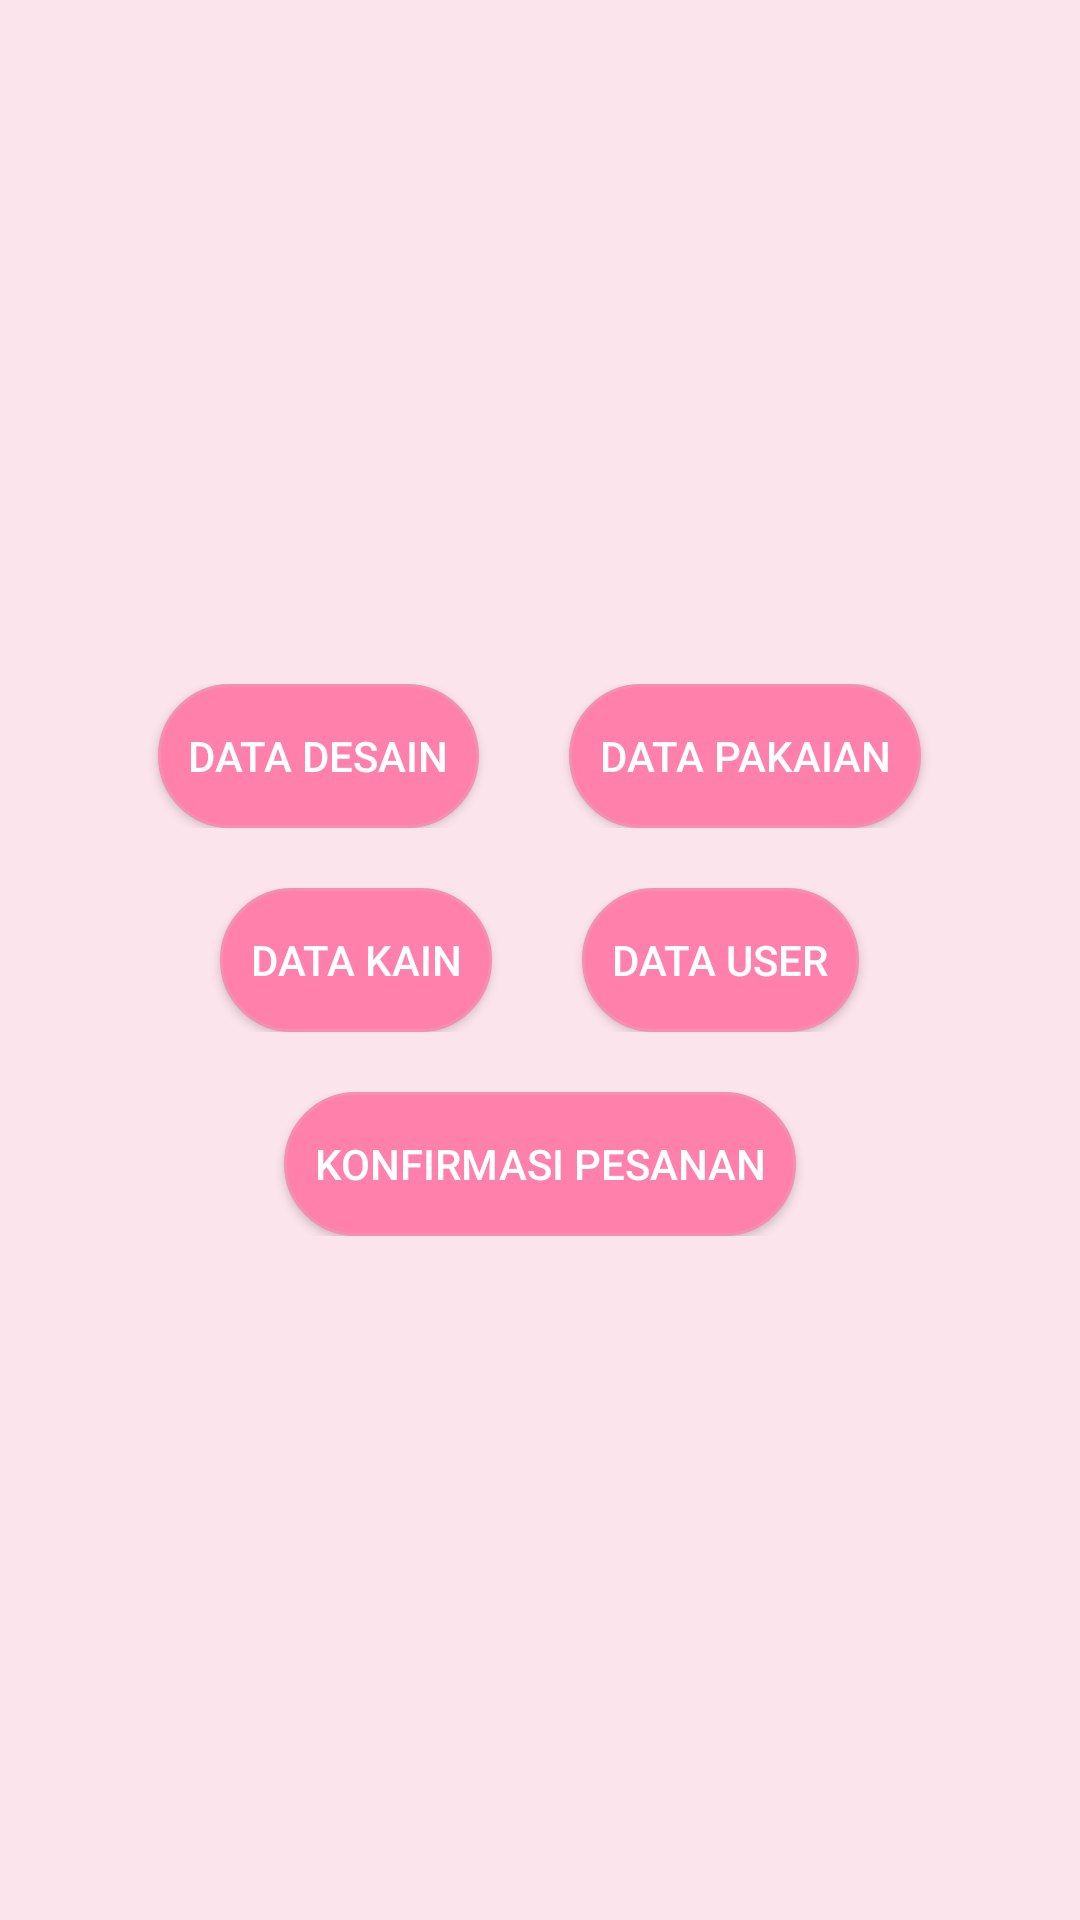

Reconstruct the res/layout file that produces this screen, plus the resources it refers to.
<!-- AndroidManifest.xml: application theme AppTheme -->
<!-- res/layout/activity_main.xml -->
<?xml version="1.0" encoding="utf-8"?>
<androidx.constraintlayout.widget.ConstraintLayout xmlns:android="http://schemas.android.com/apk/res/android"
    xmlns:app="http://schemas.android.com/apk/res-auto"
    xmlns:tools="http://schemas.android.com/tools"
    android:layout_width="match_parent"
    android:layout_height="match_parent"
    android:background="@color/background_color"
    tools:context=".MainActivity">

    <LinearLayout
        android:layout_width="0dp"
        android:layout_height="wrap_content"
        android:orientation="vertical"
        android:layout_margin="20dp"
        app:layout_constraintTop_toTopOf="parent"
        app:layout_constraintBottom_toBottomOf="parent"
        app:layout_constraintStart_toStartOf="parent"
        app:layout_constraintEnd_toEndOf="parent"
        android:gravity="center">

        <RelativeLayout
            android:layout_width="match_parent"
            android:layout_height="wrap_content"
            android:layout_marginBottom="20dp"
            android:gravity="center">
            <Button
                android:id="@+id/button3"
                android:layout_width="wrap_content"
                android:layout_height="wrap_content"
                android:text="Data Desain"
                android:textColor="@android:color/white"
                android:background="@drawable/button_background"/>
            <Button
                android:id="@+id/button4"
                android:layout_width="wrap_content"
                android:layout_height="wrap_content"
                android:layout_toEndOf="@id/button3"
                android:layout_marginStart="30dp"
                android:text="Data Pakaian"
                android:textColor="@android:color/white"
                android:background="@drawable/button_background"/>
        </RelativeLayout>

        <RelativeLayout
            android:layout_width="match_parent"
            android:layout_height="wrap_content"
            android:layout_marginBottom="20dp"
            android:gravity="center">
            <Button
                android:id="@+id/button5"
                android:layout_width="wrap_content"
                android:layout_height="wrap_content"
                android:text="Data Kain"
                android:textColor="@android:color/white"
                android:background="@drawable/button_background"/>
            <Button
                android:id="@+id/button6"
                android:layout_width="wrap_content"
                android:layout_height="wrap_content"
                android:layout_toEndOf="@id/button5"
                android:layout_marginStart="30dp"
                android:text="Data User"
                android:textColor="@android:color/white"
                android:background="@drawable/button_background"/>
        </RelativeLayout>

        <RelativeLayout
            android:layout_width="match_parent"
            android:layout_height="wrap_content"
            android:gravity="center">
            <Button
                android:id="@+id/button7"
                android:layout_width="wrap_content"
                android:layout_height="wrap_content"
                android:text="Konfirmasi Pesanan"
                android:textColor="@android:color/white"
                android:background="@drawable/button_background"/>
        </RelativeLayout>

    </LinearLayout>

</androidx.constraintlayout.widget.ConstraintLayout>
<!-- resources referenced by this layout -->
<resources>
  <color name="background_color">#FCE4EC</color>
  <!-- drawable button_background (drawable) -->
  <?xml version="1.0" encoding="utf-8"?>
  <shape xmlns:android="http://schemas.android.com/apk/res/android">
      <solid android:color="#FF80AB"/> 
      <corners android:radius="25dp"/> 
      <padding android:left="10dp" android:top="10dp" android:right="10dp" android:bottom="10dp"/>
      <stroke android:width="1dp" android:color="#F48FB1"/> 
  </shape>
</resources>
